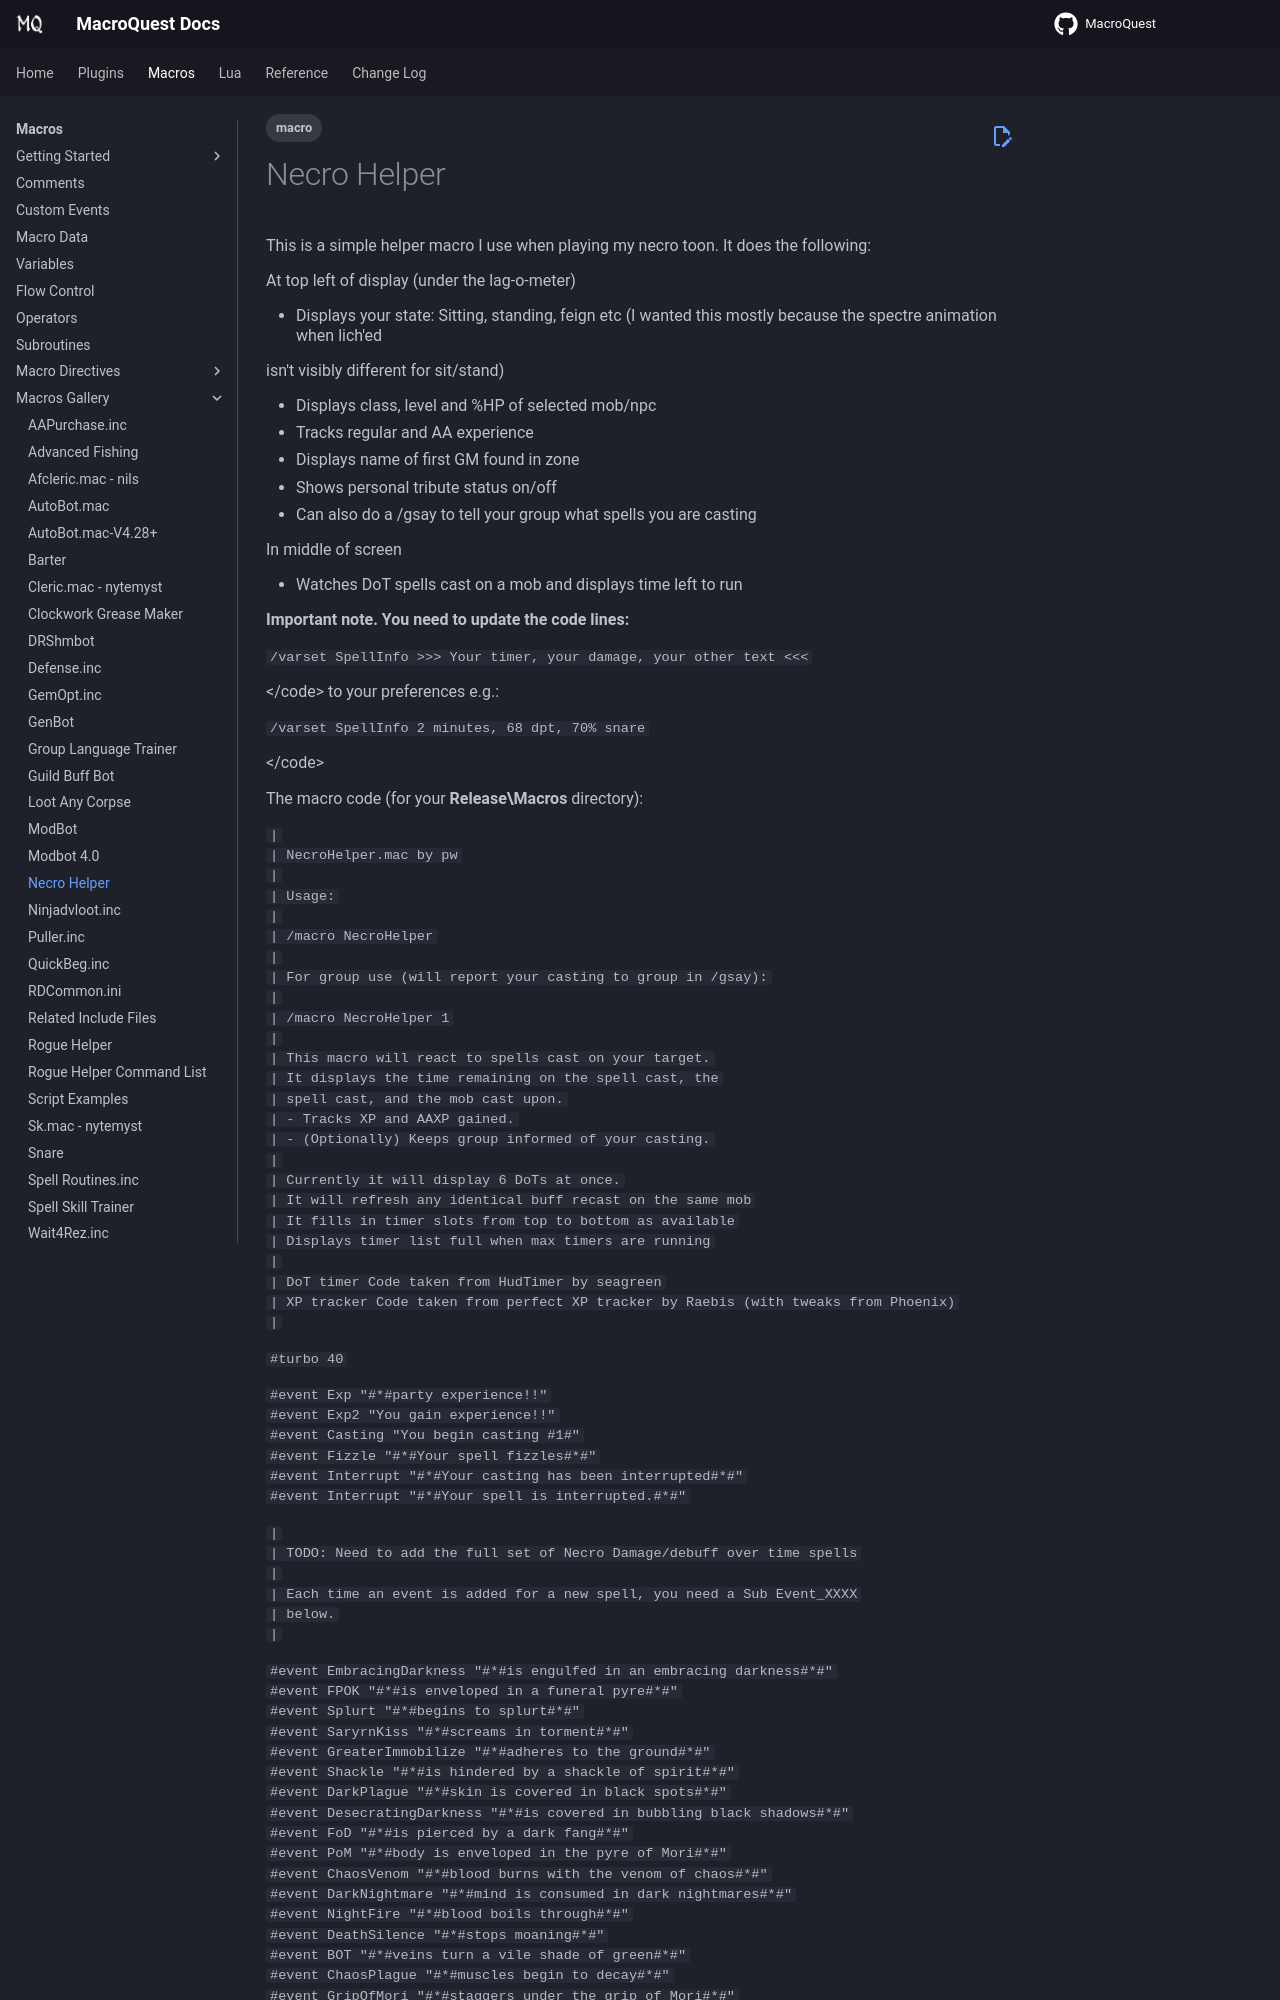

repository: macroquest/docs · page: macros/gallery/necro-helper/index.html · generator: jekyll

---
tags:
   - macro
---
# Necro Helper

This is a simple helper macro I use when playing my necro toon. It does the following:

At top left of display (under the lag-o-meter)

* Displays your state: Sitting, standing, feign etc \(I wanted this mostly because the spectre animation when lich'ed

  isn't visibly different for sit/stand\)

* Displays class, level and %HP of selected mob/npc
* Tracks regular and AA experience
* Displays name of first GM found in zone
* Shows personal tribute status on/off
* Can also do a /gsay to tell your group what spells you are casting

In middle of screen

* Watches DoT spells cast on a mob and displays time left to run

**Important note. You need to update the code lines:**

`/varset SpellInfo >>> Your timer, your damage, your other text <<<`

&lt;/code&gt; to your preferences e.g.:

`/varset SpellInfo 2 minutes, 68 dpt, 70% snare`

&lt;/code&gt;

The macro code (for your **Release\Macros** directory):

`|`  
`| NecroHelper.mac by pw`  
`|`  
`| Usage:`  
`|`  
`| /macro NecroHelper`  
`|`  
`| For group use (will report your casting to group in /gsay):`  
`|`  
`| /macro NecroHelper 1`  
`|`  
`| This macro will react to spells cast on your target.`  
`| It displays the time remaining on the spell cast, the`  
`| spell cast, and the mob cast upon.`  
`| - Tracks XP and AAXP gained.`  
`| - (Optionally) Keeps group informed of your casting.`  
`|`  
`| Currently it will display 6 DoTs at once.`  
`| It will refresh any identical buff recast on the same mob`  
`| It fills in timer slots from top to bottom as available`  
`| Displays timer list full when max timers are running`  
`|`  
`| DoT timer Code taken from HudTimer by seagreen`  
`| XP tracker Code taken from perfect XP tracker by Raebis (with tweaks from Phoenix)`  
`|`

`#turbo 40`

`#event Exp "#*#party experience!!"`  
`#event Exp2 "You gain experience!!"`  
`#event Casting "You begin casting #1#"`  
`#event Fizzle "#*#Your spell fizzles#*#"`  
`#event Interrupt "#*#Your casting has been interrupted#*#"`  
`#event Interrupt "#*#Your spell is interrupted.#*#"`

`|`  
`| TODO: Need to add the full set of Necro Damage/debuff over time spells`  
`|`  
`| Each time an event is added for a new spell, you need a Sub Event_XXXX`  
`| below.`  
`|`
